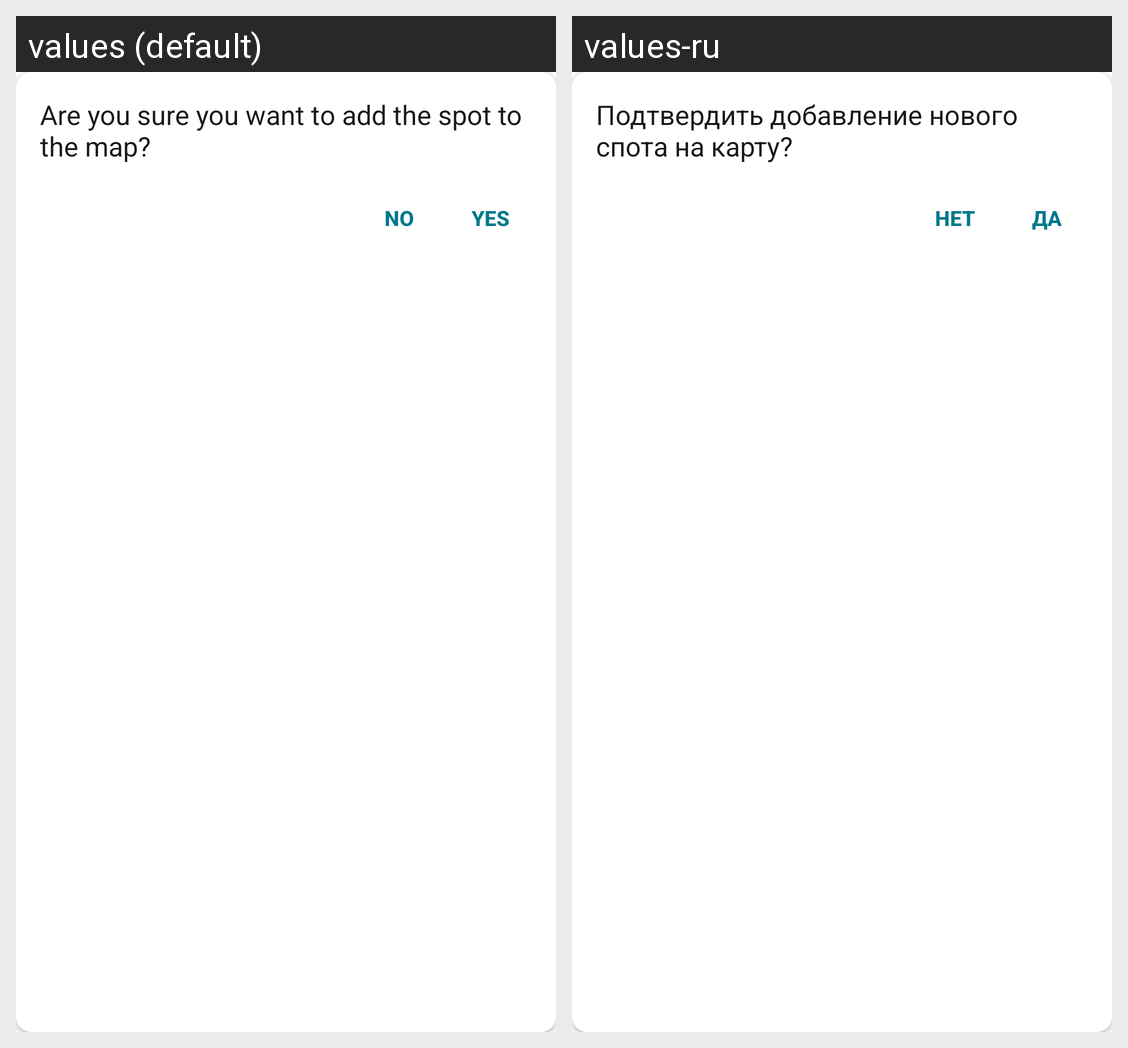

Here is an Android app screen in its default locale and in the app's own translations. Write out the translated-string differences for the strings that appear on this screen.
Android screen res/layout/dialog_add_spot_confirmation.xml rendered under 2 locales, left to right: values (default), values-ru. Device: Nexus 5 (rendered at 1080×1920; each locale shown at half size, 540×960, under a caption strip naming it); theme Theme.TrickTrack.
Strings drawn on this screen, with the default value and each locale's value (text and hints the layout hard-codes, and strings that could not be matched under every locale, appear in the picture but are not listed):

confirm_spot_add
  values: Are you sure you want to add the spot to the map?
  values-ru: Подтвердить добавление нового спота на карту?

no
  values: No
  values-ru: Нет

yes
  values: Yes
  values-ru: Да
